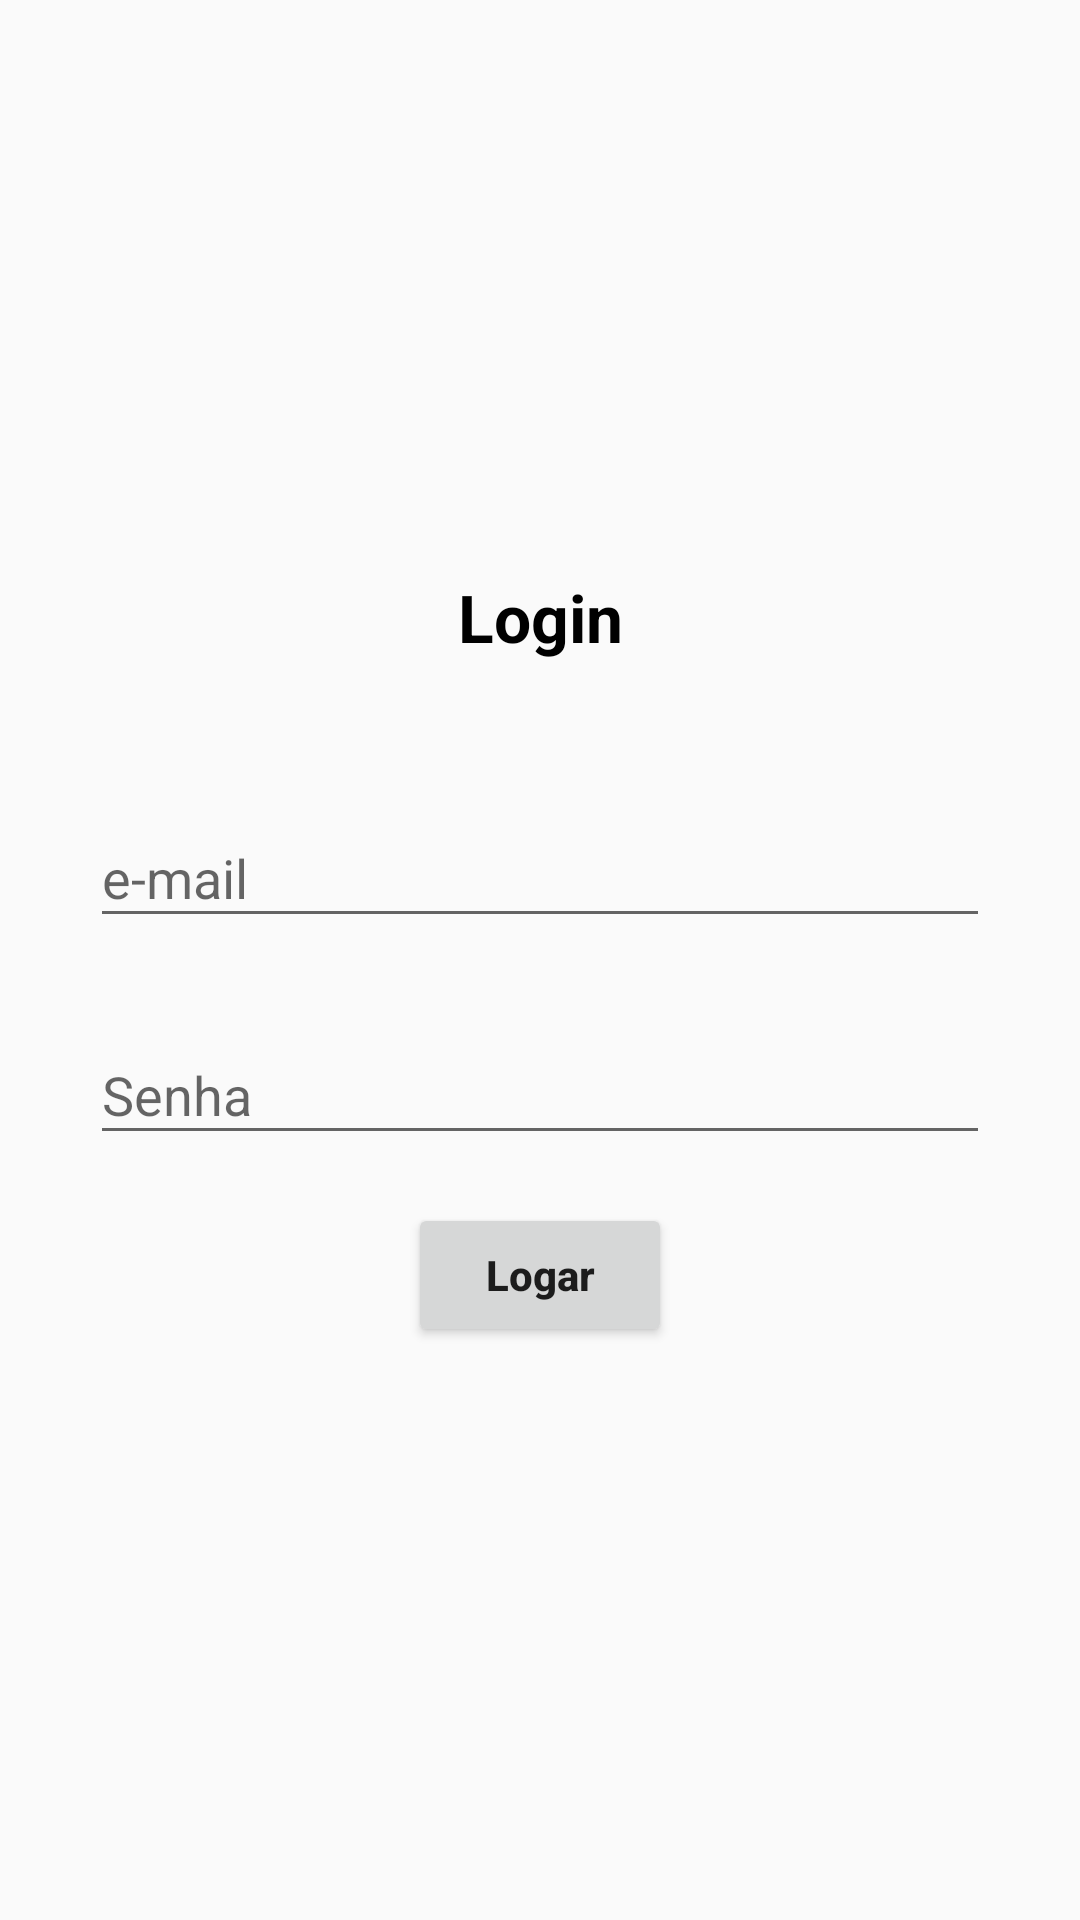

The Android layout XML behind this screen, and the referenced resources:
<!-- AndroidManifest.xml: application theme AppTheme -->
<!-- res/layout/activity_login.xml -->
<?xml version="1.0" encoding="utf-8"?>
<androidx.constraintlayout.widget.ConstraintLayout xmlns:android="http://schemas.android.com/apk/res/android"
    xmlns:app="http://schemas.android.com/apk/res-auto"
    xmlns:tools="http://schemas.android.com/tools"
    android:layout_width="match_parent"
    android:layout_height="match_parent"
    tools:context=".activities.LoginActivity">

    <TextView
        android:id="@+id/txt_login_title"
        android:layout_width="wrap_content"
        android:layout_height="wrap_content"
        android:text="@string/login_title"
        android:textColor="@android:color/black"
        android:textSize="22dp"
        android:textStyle="bold"
        app:layout_constraintBottom_toTopOf="@id/layout_email"
        app:layout_constraintEnd_toEndOf="parent"
        app:layout_constraintStart_toStartOf="parent"
        app:layout_constraintTop_toTopOf="parent"

        app:layout_constraintVertical_chainStyle="packed" />

    <com.google.android.material.textfield.TextInputLayout
        android:id="@+id/layout_email"
        android:layout_width="300dp"
        android:layout_height="wrap_content"
        android:layout_marginTop="40dp"
        android:layout_marginBottom="20dp"
        app:layout_constraintBottom_toTopOf="@id/layoutPsswd"
        app:layout_constraintEnd_toEndOf="parent"

        app:layout_constraintStart_toStartOf="parent"
        app:layout_constraintTop_toBottomOf="@id/txt_login_title">

        <EditText
            android:id="@+id/edtEmail"
            android:layout_width="match_parent"
            android:layout_height="match_parent"
            android:hint="e-mail"
            android:inputType="textEmailAddress" />
    </com.google.android.material.textfield.TextInputLayout>

    <com.google.android.material.textfield.TextInputLayout
        android:id="@+id/layoutPsswd"
        android:layout_width="300dp"
        android:layout_height="wrap_content"
        app:layout_constraintBottom_toTopOf="@id/btnLogIn"
        app:layout_constraintEnd_toEndOf="parent"
        app:layout_constraintStart_toStartOf="parent"
        app:layout_constraintTop_toBottomOf="@id/layout_email">

        <EditText
            android:id="@+id/edtPsswd"
            android:layout_width="match_parent"
            android:layout_height="match_parent"
            android:hint="Senha"
            android:inputType="textPassword" />
    </com.google.android.material.textfield.TextInputLayout>


    <Button
        android:id="@+id/btnLogIn"
        android:layout_width="wrap_content"
        android:layout_height="wrap_content"
        android:layout_marginTop="16dp"
        android:text="Logar"
        android:textAllCaps="false"
        android:textStyle="bold"
        app:layout_constraintBottom_toBottomOf="parent"
        app:layout_constraintEnd_toEndOf="parent"
        app:layout_constraintStart_toStartOf="parent"
        app:layout_constraintTop_toBottomOf="@id/layoutPsswd" />

</androidx.constraintlayout.widget.ConstraintLayout>
<!-- resources referenced by this layout -->
<resources>
  <string name="login_title">Login</string>
  <style name="AppTheme" parent="Theme.AppCompat.Light.DarkActionBar">
          
          <item name="colorPrimary">@color/colorPrimary</item>
          <item name="colorPrimaryDark">@color/colorPrimaryDark</item>
          <item name="colorAccent">@color/colorAccent</item>
  
      </style>
  <color name="colorPrimary">#6200EE</color>
  <color name="colorPrimaryDark">#3700B3</color>
  <color name="colorAccent">#03DAC5</color>
</resources>
